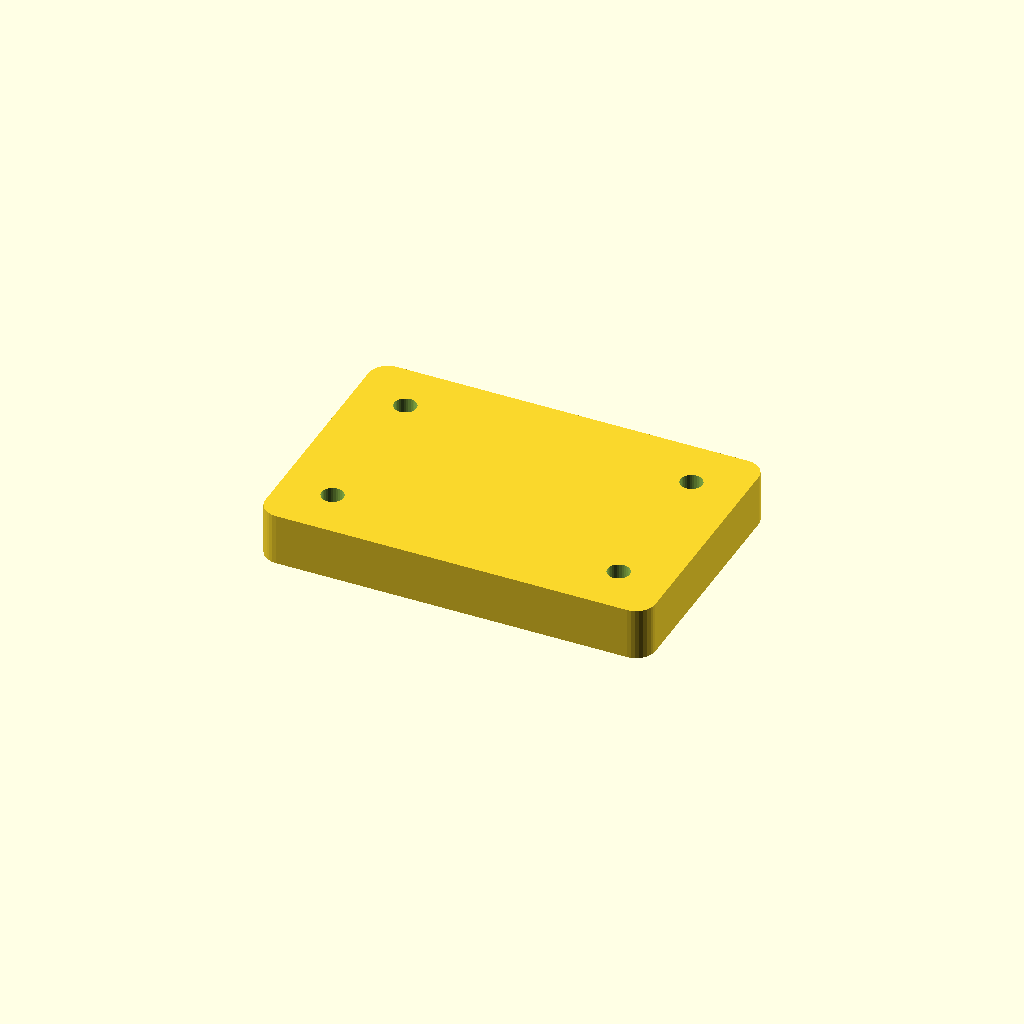
Cell 1 — every parameter at its default value.
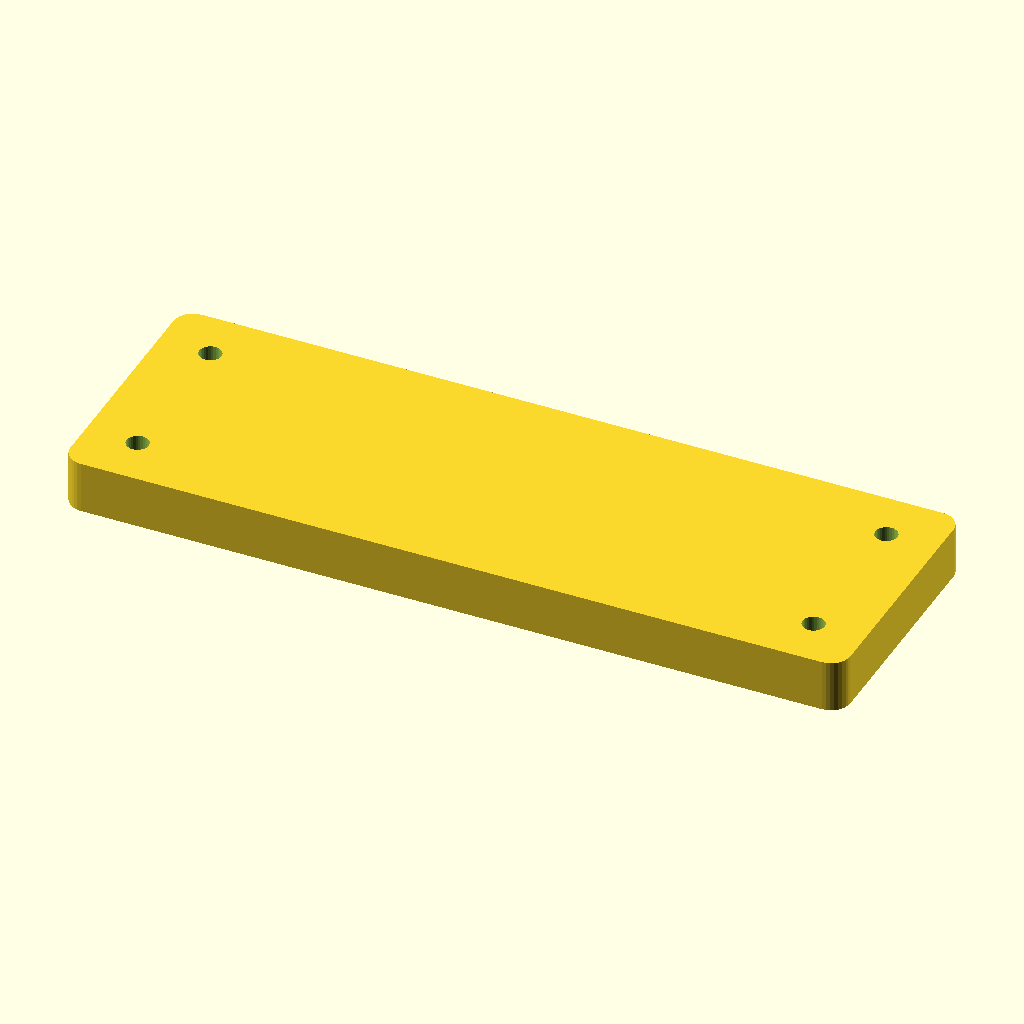
Cell 2: part_x = 120 (everything else at default).
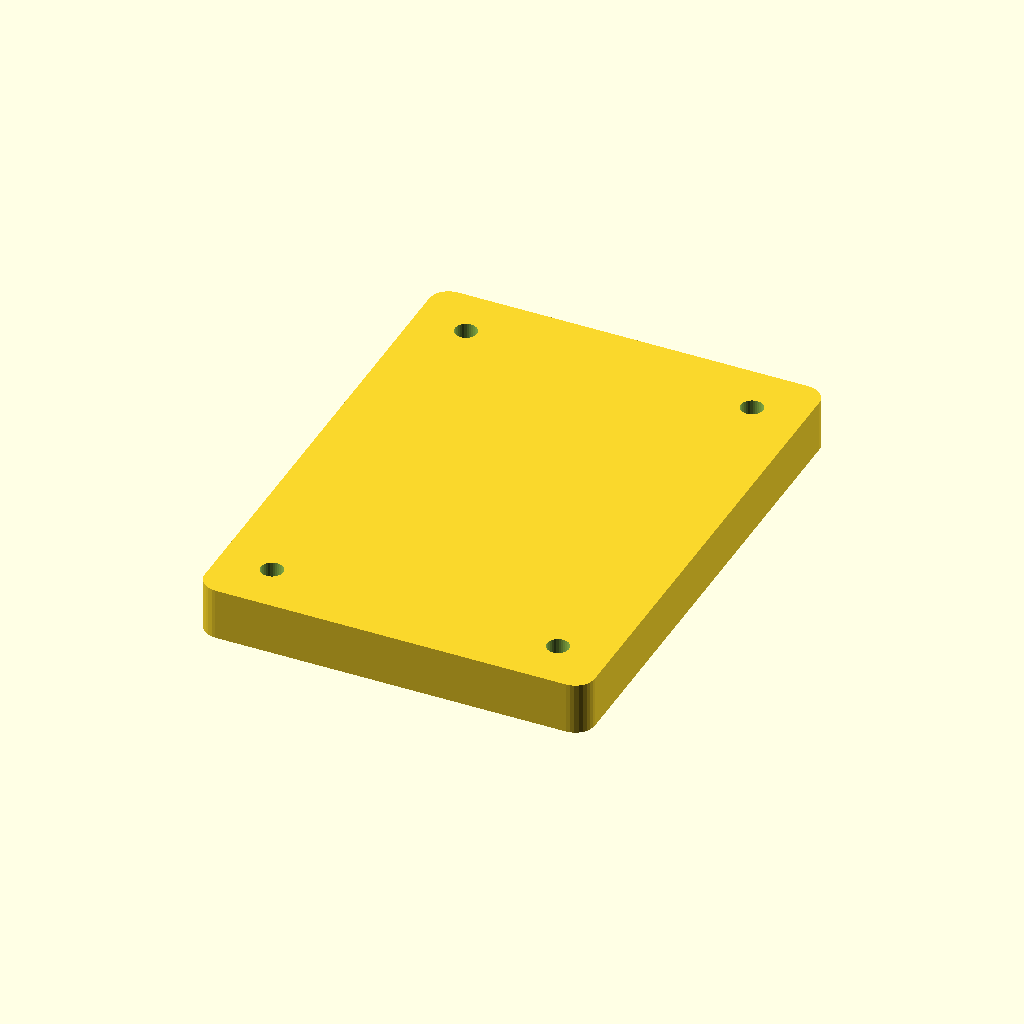
Cell 3: part_y = 80 (everything else at default).
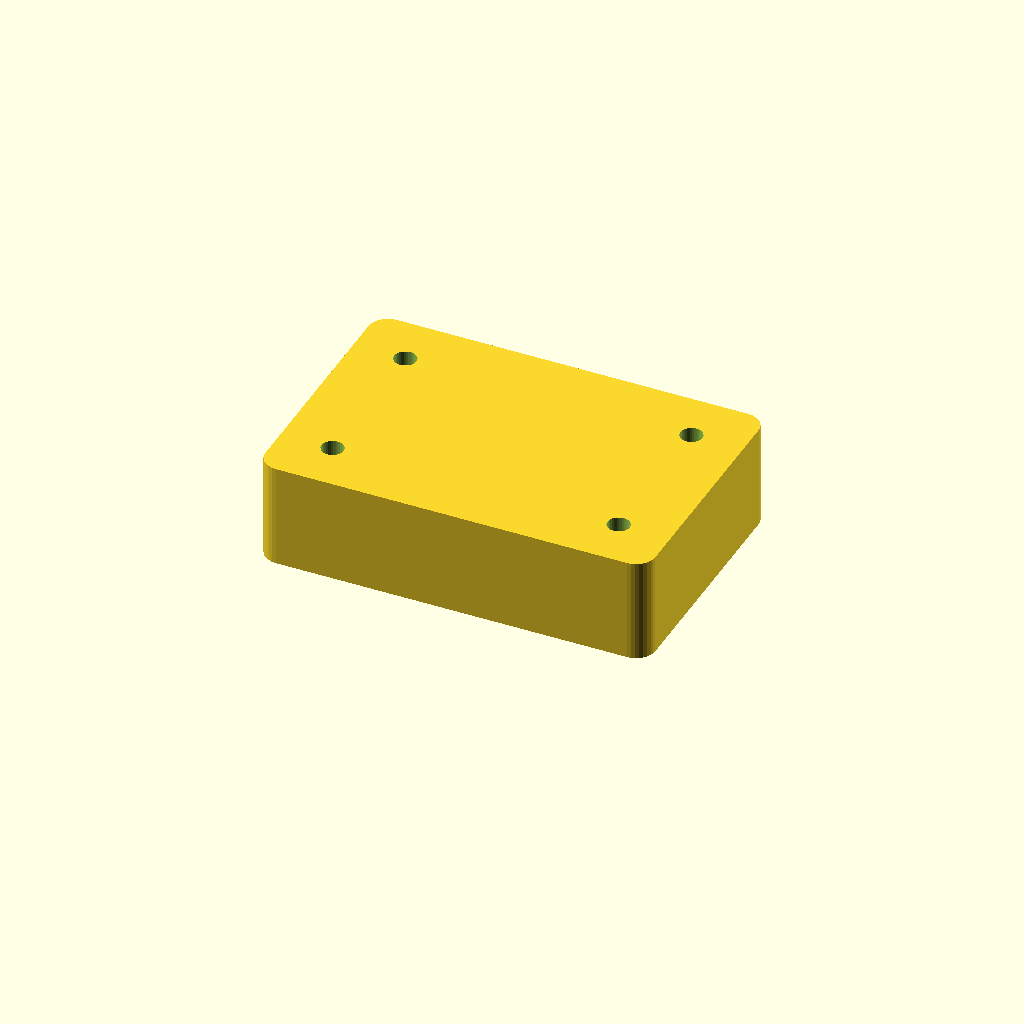
Cell 4: the same model with part_z = 16.
One fixed orthographic camera (rotation 55°, 0°, 25°; colour scheme Cornfield) for every cell.
OpenSCAD source file .claude/skills/openscad-print-modeler/assets/parametric-part.scad:
// Parametric OpenSCAD starter for dimensioned FDM parts.
// Units: millimetres

/* [Primary dimensions] */
part_x = 60;
part_y = 40;
part_z = 8;
corner_r = 3;

/* [Functional features] */
hole_d = 3.4;
hole_edge_x = 8;
hole_edge_y = 8;

/* [Quality] */
preview_fn = 32;
render_fn = 96;
$fn = $preview ? preview_fn : render_fn;
eps = 0.01;

assert(part_x > 2 * corner_r, "part_x is too small for corner_r");
assert(part_y > 2 * corner_r, "part_y is too small for corner_r");
assert(hole_edge_x > hole_d / 2, "hole is too close to X edge");
assert(hole_edge_y > hole_d / 2, "hole is too close to Y edge");

module rounded_profile(size = [part_x, part_y], r = corner_r) {
    offset(r = r)
        square([size.x - 2 * r, size.y - 2 * r], center = true);
}

module primary_body() {
    linear_extrude(height = part_z)
        rounded_profile();
}

module additive_features() {
    // Add bosses, ribs, or locating features here.
}

module subtractive_features() {
    for (x = [-part_x / 2 + hole_edge_x, part_x / 2 - hole_edge_x])
        for (y = [-part_y / 2 + hole_edge_y, part_y / 2 - hole_edge_y])
            translate([x, y, -eps])
                cylinder(d = hole_d, h = part_z + 2 * eps);
}

difference() {
    union() {
        primary_body();
        additive_features();
    }
    subtractive_features();
}
Parameter table extracted from the source (name, type, default, range or options):
part_x: number, default 60
part_y: number, default 40
part_z: number, default 8
corner_r: number, default 3
hole_d: number, default 3.4
hole_edge_x: number, default 8
hole_edge_y: number, default 8
preview_fn: number, default 32
render_fn: number, default 96
eps: number, default 0.01
